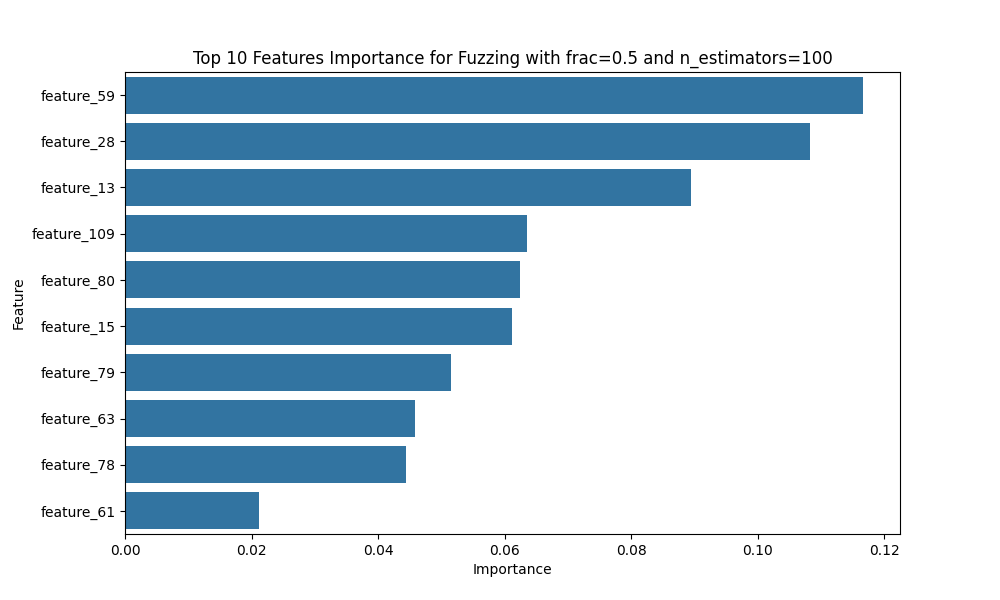

The file beside this chart, header and first rows:
Feature, Importance
feature_59, 0.1167
feature_28, 0.1083
feature_13, 0.08951
feature_109, 0.06354
feature_80, 0.06248
feature_15, 0.06115
feature_79, 0.05153
feature_63, 0.04583
feature_78, 0.04436
feature_61, 0.02123
feature_27, 0.02077
feature_12, 0.02043
feature_54, 0.01952
feature_29, 0.01946
feature_60, 0.01919
feature_30, 0.0184
feature_14, 0.0183
feature_47, 0.01719
feature_56, 0.01622
feature_62, 0.01303
feature_49, 0.01138
feature_112, 0.01035
feature_64, 0.009683
feature_110, 0.008412
feature_6, 0.008202
feature_40, 0.008193
feature_42, 0.008168
feature_53, 0.007615
feature_55, 0.006713
feature_8, 0.006641
feature_65, 0.006314
feature_113, 0.005543
feature_26, 0.004607
feature_111, 0.004441
feature_9, 0.004283
feature_11, 0.003498
feature_24, 0.003411
feature_21, 0.003154
feature_41, 0.002711
feature_77, 0.002508
feature_3, 0.002398
feature_57, 0.001475
feature_10, 0.001429
feature_5, 0.001423
feature_102, 0.001308
feature_52, 0.001206
feature_48, 0.001057
feature_76, 0.001041
feature_23, 0.0009424
feature_106, 0.0008654
feature_58, 0.0008634
feature_19, 0.000816
feature_20, 0.000815
feature_46, 0.0007827
feature_4, 0.0007808
feature_32, 0.0007615
feature_17, 0.0007053
feature_34, 0.0006965
feature_104, 0.0006322
feature_103, 0.0005422
... 55 more rows
